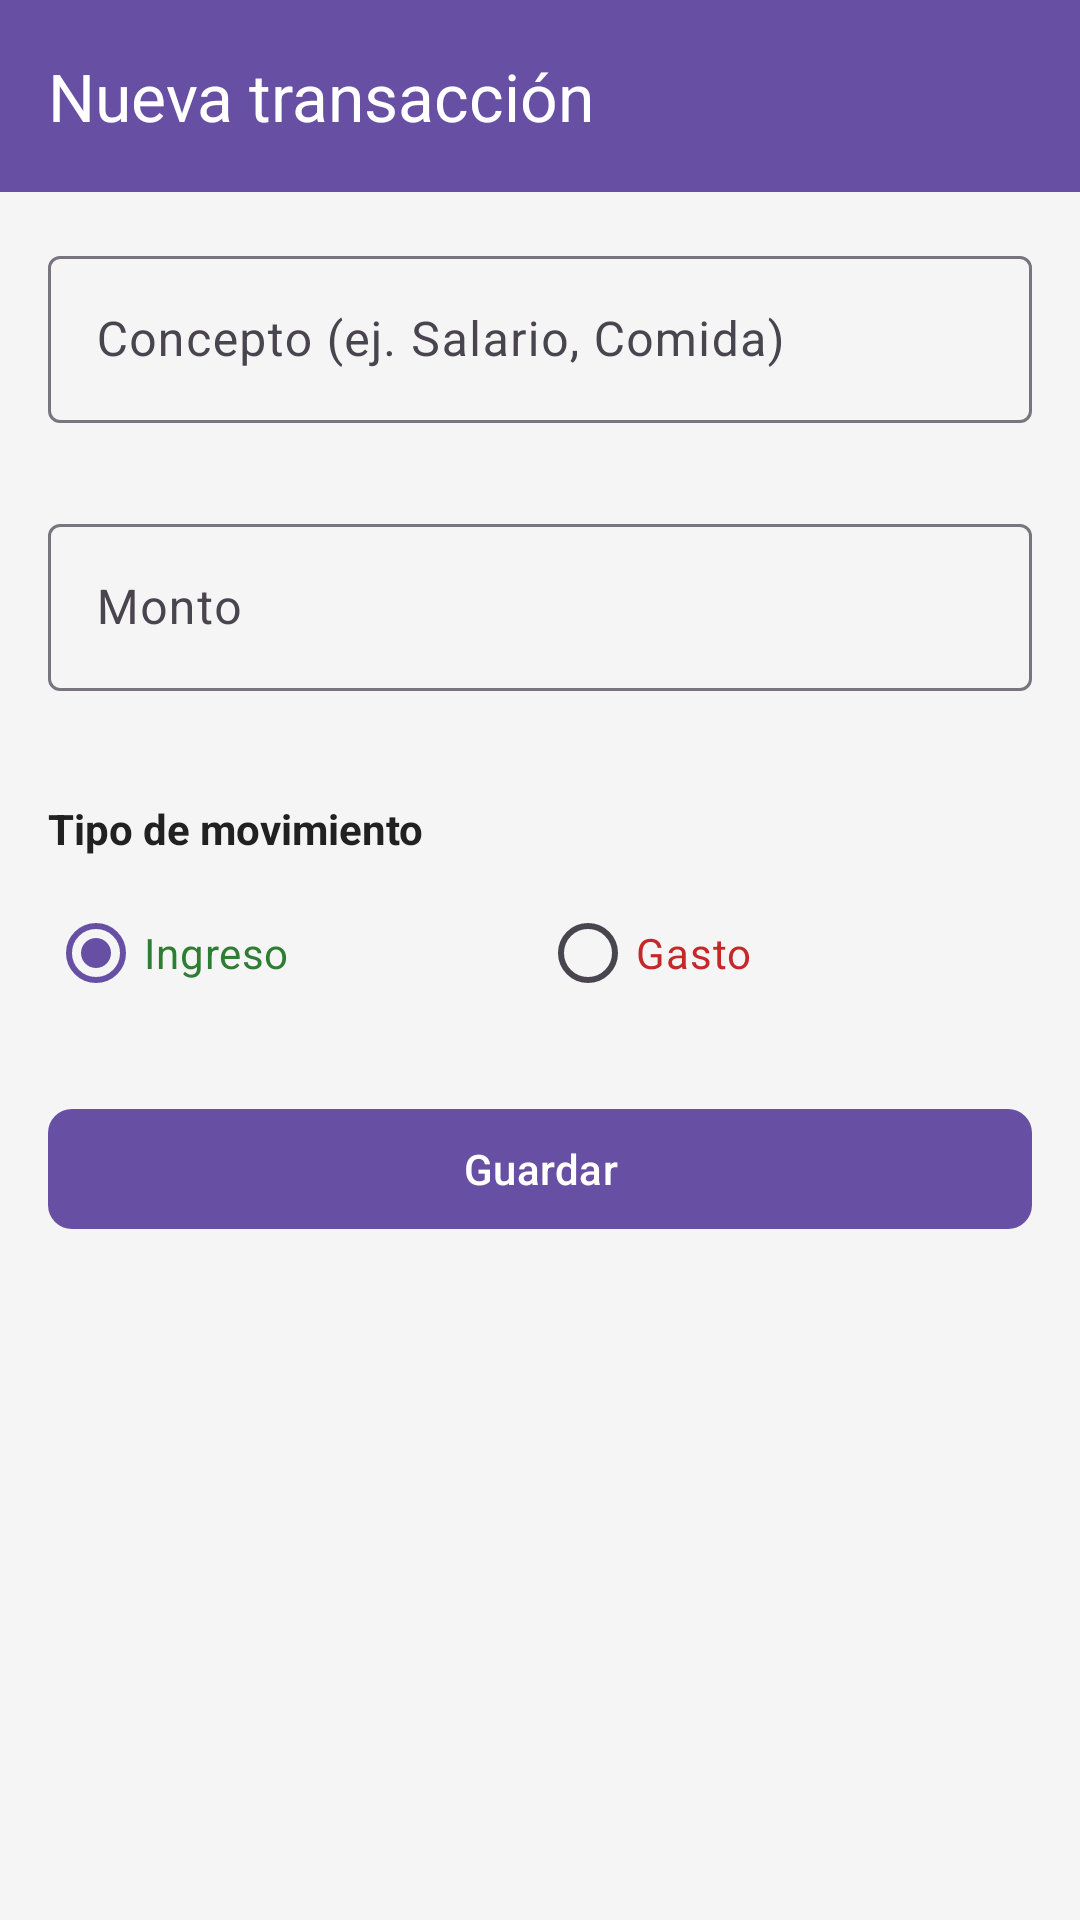

The Android layout XML behind this screen, and the referenced resources:
<!-- AndroidManifest.xml: application theme Theme.MyPersonalFinances -->
<!-- res/layout/activity_formulario.xml -->
<?xml version="1.0" encoding="utf-8"?>
<androidx.constraintlayout.widget.ConstraintLayout xmlns:android="http://schemas.android.com/apk/res/android"
    xmlns:app="http://schemas.android.com/apk/res-auto"
    xmlns:tools="http://schemas.android.com/tools"
    android:layout_width="match_parent"
    android:layout_height="match_parent"
    android:background="@color/fondo_pantalla"
    tools:context=".FormularioActivity">

    <com.google.android.material.appbar.MaterialToolbar
        android:id="@+id/toolbarFormulario"
        android:layout_width="0dp"
        android:layout_height="?attr/actionBarSize"
        android:background="?attr/colorPrimary"
        app:layout_constraintEnd_toEndOf="parent"
        app:layout_constraintStart_toStartOf="parent"
        app:layout_constraintTop_toTopOf="parent"
        app:navigationIcon="@drawable/ic_arrow_back"
        app:title="@string/titulo_nueva_transaccion"
        app:titleTextColor="@color/white" />

    <ScrollView
        android:layout_width="0dp"
        android:layout_height="0dp"
        android:fillViewport="true"
        app:layout_constraintBottom_toBottomOf="parent"
        app:layout_constraintEnd_toEndOf="parent"
        app:layout_constraintStart_toStartOf="parent"
        app:layout_constraintTop_toBottomOf="@id/toolbarFormulario">

        <LinearLayout
            android:layout_width="match_parent"
            android:layout_height="wrap_content"
            android:orientation="vertical"
            android:padding="16dp">

            
            <com.google.android.material.textfield.TextInputLayout
                android:id="@+id/layoutConcepto"
                style="@style/Widget.Material3.TextInputLayout.OutlinedBox"
                android:layout_width="match_parent"
                android:layout_height="wrap_content"
                android:hint="@string/hint_concepto"
                app:errorEnabled="true">

                <com.google.android.material.textfield.TextInputEditText
                    android:id="@+id/etConcepto"
                    android:layout_width="match_parent"
                    android:layout_height="wrap_content"
                    android:inputType="textCapSentences"
                    android:maxLines="1" />

            </com.google.android.material.textfield.TextInputLayout>

            
            <com.google.android.material.textfield.TextInputLayout
                android:id="@+id/layoutMonto"
                style="@style/Widget.Material3.TextInputLayout.OutlinedBox"
                android:layout_width="match_parent"
                android:layout_height="wrap_content"
                android:layout_marginTop="8dp"
                android:hint="@string/hint_monto"
                app:errorEnabled="true"
                app:prefixText="$ ">

                <com.google.android.material.textfield.TextInputEditText
                    android:id="@+id/etMonto"
                    android:layout_width="match_parent"
                    android:layout_height="wrap_content"
                    android:inputType="numberDecimal"
                    android:maxLines="1" />

            </com.google.android.material.textfield.TextInputLayout>

            <TextView
                android:layout_width="wrap_content"
                android:layout_height="wrap_content"
                android:layout_marginTop="16dp"
                android:text="@string/label_tipo"
                android:textColor="@color/texto_principal"
                android:textSize="14sp"
                android:textStyle="bold" />

            <RadioGroup
                android:id="@+id/radioGroupTipo"
                android:layout_width="match_parent"
                android:layout_height="wrap_content"
                android:layout_marginTop="8dp"
                android:orientation="horizontal">

                <com.google.android.material.radiobutton.MaterialRadioButton
                    android:id="@+id/rbIngreso"
                    android:layout_width="0dp"
                    android:layout_height="wrap_content"
                    android:layout_weight="1"
                    android:checked="true"
                    android:text="@string/tipo_ingreso"
                    android:textColor="@color/verde_ingreso" />

                <com.google.android.material.radiobutton.MaterialRadioButton
                    android:id="@+id/rbGasto"
                    android:layout_width="0dp"
                    android:layout_height="wrap_content"
                    android:layout_weight="1"
                    android:text="@string/tipo_gasto"
                    android:textColor="@color/rojo_gasto" />

            </RadioGroup>

            <ProgressBar
                android:id="@+id/pbCargaFormulario"
                android:layout_width="wrap_content"
                android:layout_height="wrap_content"
                android:layout_gravity="center"
                android:visibility="gone"
                android:layout_marginTop="16dp" />

            
            <com.google.android.material.button.MaterialButton
                android:id="@+id/btnGuardar"
                android:layout_width="match_parent"
                android:layout_height="wrap_content"
                android:layout_marginTop="24dp"
                android:text="@string/btn_guardar"
                app:cornerRadius="8dp" />

            
            <com.google.android.material.button.MaterialButton
                android:id="@+id/btnEliminar"
                android:layout_width="match_parent"
                android:layout_height="wrap_content"
                android:layout_marginTop="8dp"
                android:text="ELIMINAR TRANSACCIÓN"
                android:visibility="gone"
                android:backgroundTint="@android:color/holo_red_dark"
                app:cornerRadius="8dp" />

        </LinearLayout>

    </ScrollView>

</androidx.constraintlayout.widget.ConstraintLayout>
<!-- resources referenced by this layout -->
<resources>
  <color name="fondo_pantalla">#FFF5F5F5</color>
  <color name="rojo_gasto">#FFC62828</color>
  <color name="texto_principal">#FF212121</color>
  <color name="verde_ingreso">#FF2E7D32</color>
  <color name="white">#FFFFFFFF</color>
  <string name="btn_guardar">Guardar</string>
  <string name="hint_concepto">Concepto (ej. Salario, Comida)</string>
  <string name="hint_monto">Monto</string>
  <string name="label_tipo">Tipo de movimiento</string>
  <string name="tipo_gasto">Gasto</string>
  <string name="tipo_ingreso">Ingreso</string>
  <string name="titulo_nueva_transaccion">Nueva transacción</string>
  <style name="Theme.MyPersonalFinances" parent="Base.Theme.MyPersonalFinances" />
  <style name="Base.Theme.MyPersonalFinances" parent="Theme.Material3.DayNight.NoActionBar">
          
          
      </style>
</resources>
